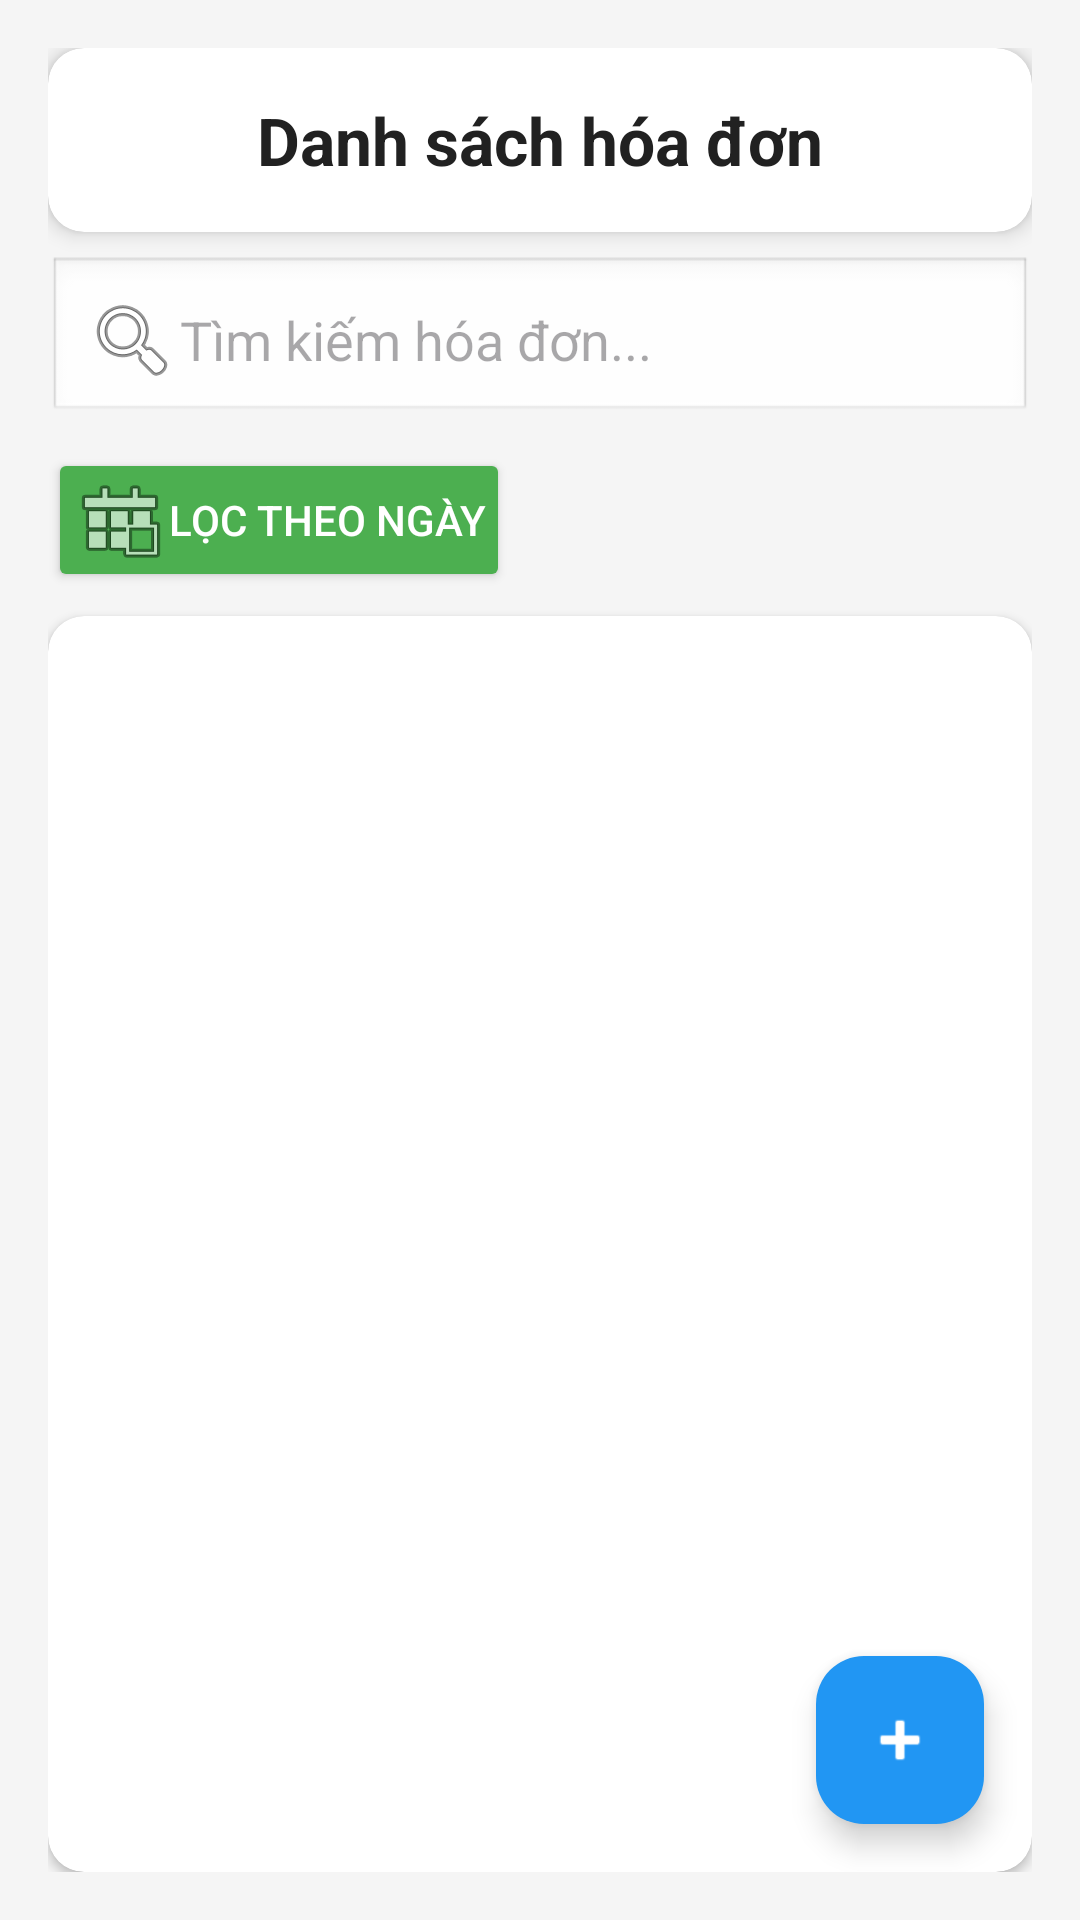

Reconstruct the res/layout file that produces this screen, plus the resources it refers to.
<!-- AndroidManifest.xml: application theme Theme.DoanPhongkham -->
<!-- res/layout/activity_invoice_list.xml -->
<?xml version="1.0" encoding="utf-8"?>
<androidx.constraintlayout.widget.ConstraintLayout
    xmlns:android="http://schemas.android.com/apk/res/android"
    xmlns:app="http://schemas.android.com/apk/res-auto"
    xmlns:tools="http://schemas.android.com/tools"
    android:layout_width="match_parent"
    android:layout_height="match_parent"
    tools:context=".InvoiceListActivity"
    android:background="#F5F5F5"
    android:padding="16dp">

    
    <androidx.cardview.widget.CardView
        android:id="@+id/cardTitle"
        android:layout_width="0dp"
        android:layout_height="wrap_content"
        app:cardCornerRadius="12dp"
        app:cardElevation="4dp"
        app:layout_constraintTop_toTopOf="parent"
        app:layout_constraintStart_toStartOf="parent"
        app:layout_constraintEnd_toEndOf="parent"
        android:layout_marginBottom="8dp">

        <TextView
            android:id="@+id/tvInvoiceTitle"
            android:layout_width="match_parent"
            android:layout_height="wrap_content"
            android:text="Danh sách hóa đơn"
            android:textSize="22sp"
            android:textStyle="bold"
            android:textColor="#212121"
            android:padding="16dp"
            android:gravity="center" />
    </androidx.cardview.widget.CardView>

    
    <EditText
        android:id="@+id/edtSearchInvoice"
        android:layout_width="0dp"
        android:layout_height="wrap_content"
        android:hint="Tìm kiếm hóa đơn..."
        android:padding="12dp"
        android:background="@android:drawable/edit_text"
        android:drawableStart="@android:drawable/ic_menu_search"
        android:inputType="text"
        app:layout_constraintTop_toBottomOf="@id/cardTitle"
        app:layout_constraintStart_toStartOf="parent"
        app:layout_constraintEnd_toEndOf="parent"
        android:layout_marginTop="8dp" />

    
    <Button
        android:id="@+id/btnSelectDate"
        android:layout_width="wrap_content"
        android:layout_height="wrap_content"
        android:text="Lọc theo ngày"
        android:drawableStart="@android:drawable/ic_menu_today"
        android:padding="8dp"
        android:backgroundTint="#4CAF50"
        android:textColor="#FFFFFF"
        app:layout_constraintTop_toBottomOf="@id/edtSearchInvoice"
        app:layout_constraintStart_toStartOf="parent"
        android:layout_marginTop="8dp" />

    
    <androidx.cardview.widget.CardView
        android:id="@+id/cardList"
        android:layout_width="0dp"
        android:layout_height="0dp"
        app:cardCornerRadius="12dp"
        app:cardElevation="2dp"
        app:layout_constraintTop_toBottomOf="@id/btnSelectDate"
        app:layout_constraintBottom_toBottomOf="parent"
        app:layout_constraintStart_toStartOf="parent"
        app:layout_constraintEnd_toEndOf="parent"
        android:layout_marginTop="8dp">

        <androidx.recyclerview.widget.RecyclerView
            android:id="@+id/recyclerInvoice"
            android:layout_width="match_parent"
            android:layout_height="match_parent"
            android:padding="8dp"
            android:clipToPadding="false"/>
    </androidx.cardview.widget.CardView>

    
    <com.google.android.material.floatingactionbutton.FloatingActionButton
        android:id="@+id/fabAddInvoice"
        android:layout_width="wrap_content"
        android:layout_height="wrap_content"
        android:layout_margin="16dp"
        android:contentDescription="Thêm hóa đơn"
        android:src="@android:drawable/ic_input_add"
        app:backgroundTint="#2196F3"
        app:tint="#FFFFFF"
        app:layout_constraintBottom_toBottomOf="parent"
        app:layout_constraintEnd_toEndOf="parent" />

</androidx.constraintlayout.widget.ConstraintLayout>
<!-- resources referenced by this layout -->
<resources>
  <style name="Theme.DoanPhongkham" parent="Base.Theme.DoanPhongkham" />
  <style name="Base.Theme.DoanPhongkham" parent="Theme.Material3.DayNight.NoActionBar">
          
          
      </style>
</resources>
